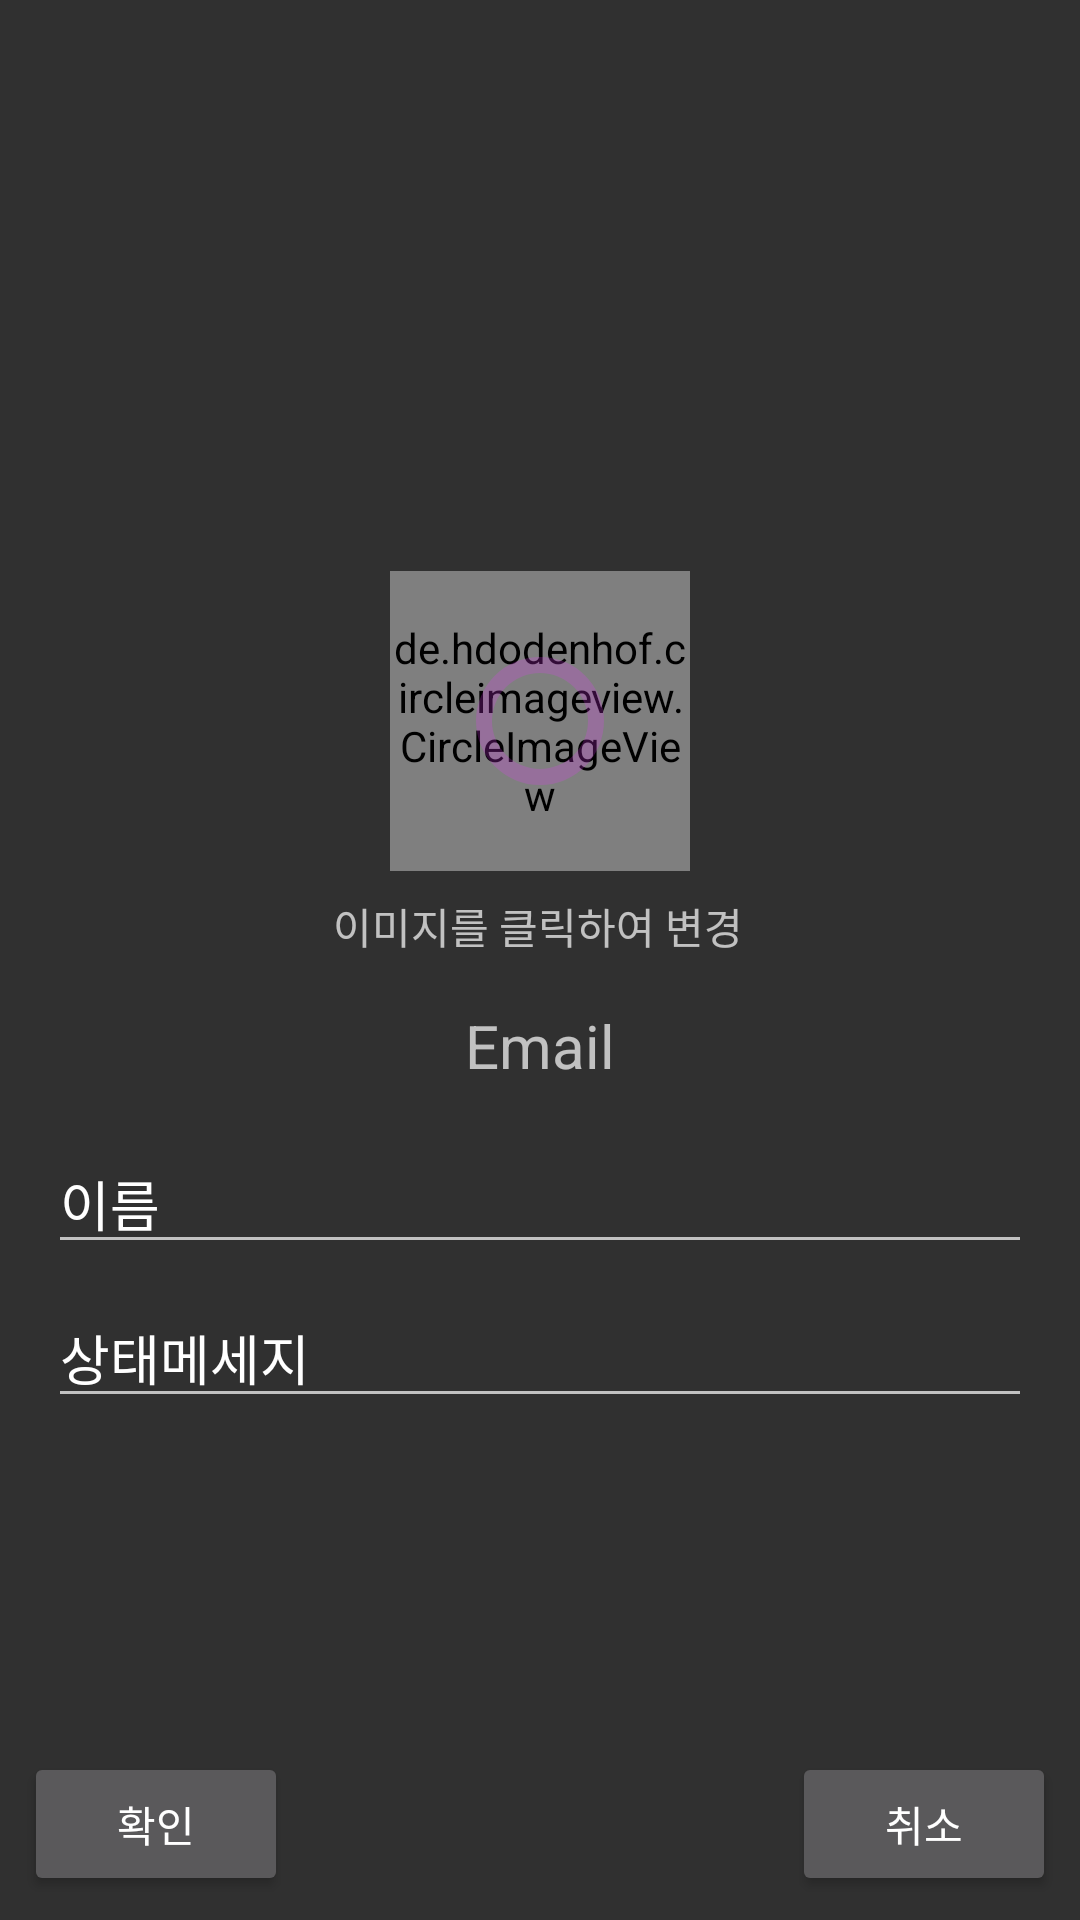

Here is an Android app screen rendered from its layout file. Give the layout XML and the strings, colors and styles it references.
<!-- AndroidManifest.xml: application theme AppTheme.NoActionBar -->
<!-- res/layout/activity_update_profile.xml -->
<?xml version="1.0" encoding="utf-8"?>
<android.support.constraint.ConstraintLayout xmlns:android="http://schemas.android.com/apk/res/android"
    xmlns:app="http://schemas.android.com/apk/res-auto"
    xmlns:tools="http://schemas.android.com/tools"
    android:layout_width="match_parent"
    android:layout_height="match_parent"
    tools:context=".UpdateProfileActivity">


    <ScrollView
        android:layout_width="match_parent"
        android:layout_height="0dp"
        android:layout_marginStart="8dp"
        android:layout_marginTop="8dp"
        android:layout_marginEnd="8dp"
        android:layout_marginBottom="8dp"
        app:layout_constraintBottom_toTopOf="@+id/user_profile_confirm"
        app:layout_constraintEnd_toEndOf="parent"
        app:layout_constraintStart_toStartOf="parent"
        app:layout_constraintTop_toTopOf="parent">

        <android.support.constraint.ConstraintLayout
            android:layout_width="match_parent"
            android:layout_height="wrap_content">

            <de.hdodenhof.circleimageview.CircleImageView
                android:id="@+id/profile_edit_image"
                android:layout_width="100dp"
                android:layout_height="100dp"
                android:layout_marginStart="8dp"
                android:layout_marginTop="8dp"
                android:layout_marginEnd="8dp"
                android:layout_marginBottom="8dp"
                android:src="@drawable/ic_my_photo_24dp"
                app:layout_constraintBottom_toBottomOf="parent"
                app:layout_constraintEnd_toEndOf="parent"
                app:layout_constraintStart_toStartOf="parent"
                app:layout_constraintTop_toTopOf="parent" />


            <ProgressBar
                android:id="@+id/progressBar2"
                style="?android:attr/progressBarStyle"
                android:layout_width="wrap_content"
                android:layout_height="wrap_content"
                android:layout_gravity="center"
                android:indeterminateDrawable="@drawable/cpb_2"
                app:layout_constraintBottom_toBottomOf="@+id/profile_edit_image"
                app:layout_constraintEnd_toEndOf="@+id/profile_edit_image"
                app:layout_constraintStart_toStartOf="@+id/profile_edit_image"
                app:layout_constraintTop_toTopOf="@+id/profile_edit_image" />

            <TextView
                android:id="@+id/textView7"
                android:layout_width="wrap_content"
                android:layout_height="wrap_content"
                android:layout_marginTop="8dp"
                android:text="이미지를 클릭하여 변경"
                app:layout_constraintEnd_toEndOf="@+id/profile_edit_image"
                app:layout_constraintHorizontal_bias="0.527"
                app:layout_constraintStart_toStartOf="@+id/profile_edit_image"
                app:layout_constraintTop_toBottomOf="@+id/profile_edit_image" />

            <TextView
                android:id="@+id/tv_profile_email"
                android:layout_width="0dp"
                android:layout_height="wrap_content"
                android:layout_marginStart="8dp"
                android:layout_marginTop="8dp"
                android:layout_marginEnd="8dp"
                android:gravity="center"
                android:padding="8dp"
                android:text="Email"
                android:textSize="20sp"
                app:layout_constraintEnd_toEndOf="parent"
                app:layout_constraintHorizontal_bias="0.0"
                app:layout_constraintStart_toStartOf="parent"
                app:layout_constraintTop_toBottomOf="@+id/textView7" />

            <EditText
                android:id="@+id/et_profile_name"
                android:layout_width="match_parent"
                android:layout_height="wrap_content"
                android:layout_marginStart="8dp"
                android:layout_marginTop="8dp"
                android:layout_marginEnd="8dp"
                android:inputType="text"
                android:maxLines="1"
                android:text="이름"
                app:layout_constraintEnd_toEndOf="parent"
                app:layout_constraintStart_toStartOf="parent"
                app:layout_constraintTop_toBottomOf="@+id/tv_profile_email" />

            <EditText
                android:id="@+id/et_profile_satus"
                android:layout_width="match_parent"
                android:layout_height="wrap_content"
                android:layout_marginStart="8dp"
                android:layout_marginTop="8dp"
                android:layout_marginEnd="8dp"
                android:maxLength="20"
                android:maxLines="1"
                android:text="상태메세지"
                app:layout_constraintEnd_toEndOf="parent"
                app:layout_constraintStart_toStartOf="parent"
                app:layout_constraintTop_toBottomOf="@+id/et_profile_name" />


        </android.support.constraint.ConstraintLayout>


    </ScrollView>
    <Button
        android:id="@+id/user_profile_confirm"
        android:layout_width="wrap_content"
        android:layout_height="wrap_content"
        android:layout_marginStart="8dp"
        android:layout_marginBottom="8dp"
        android:text="확인"
        app:layout_constraintBottom_toBottomOf="parent"
        app:layout_constraintStart_toStartOf="parent" />

    <Button
        android:id="@+id/user_profile_cancel"
        android:layout_width="wrap_content"
        android:layout_height="wrap_content"
        android:layout_marginEnd="8dp"
        android:layout_marginBottom="8dp"
        android:text="취소"
        app:layout_constraintBottom_toBottomOf="parent"
        app:layout_constraintEnd_toEndOf="parent" />

</android.support.constraint.ConstraintLayout>
<!-- resources referenced by this layout -->
<resources>
  <!-- drawable cpb_2 (drawable) -->
  <?xml version="1.0" encoding="utf-8"?>
  <layer-list xmlns:android="http://schemas.android.com/apk/res/android">
  
      <item android:id="@+id/background">
  
          <shape
              android:innerRadiusRatio="3"
              android:shape="ring"
              android:useLevel="false">
              <solid android:color="#38e83aff"/>
          </shape>
  
      </item>
  
      <item android:id="@+id/progress">
  
          <rotate android:fromDegrees="0"
              android:toDegrees="360">
  
              <shape android:innerRadiusRatio="3"
                  android:shape="ring"
                  android:useLevel="true">
  
                  <solid android:color="#cc00ff"/>
  
              </shape>
  
          </rotate>
  
      </item>
  
  
  </layer-list>
  <style name="AppTheme.NoActionBar">
      <item name="windowActionBar">false</item>
          <item name="windowNoTitle">true</item>
      </style>
</resources>
